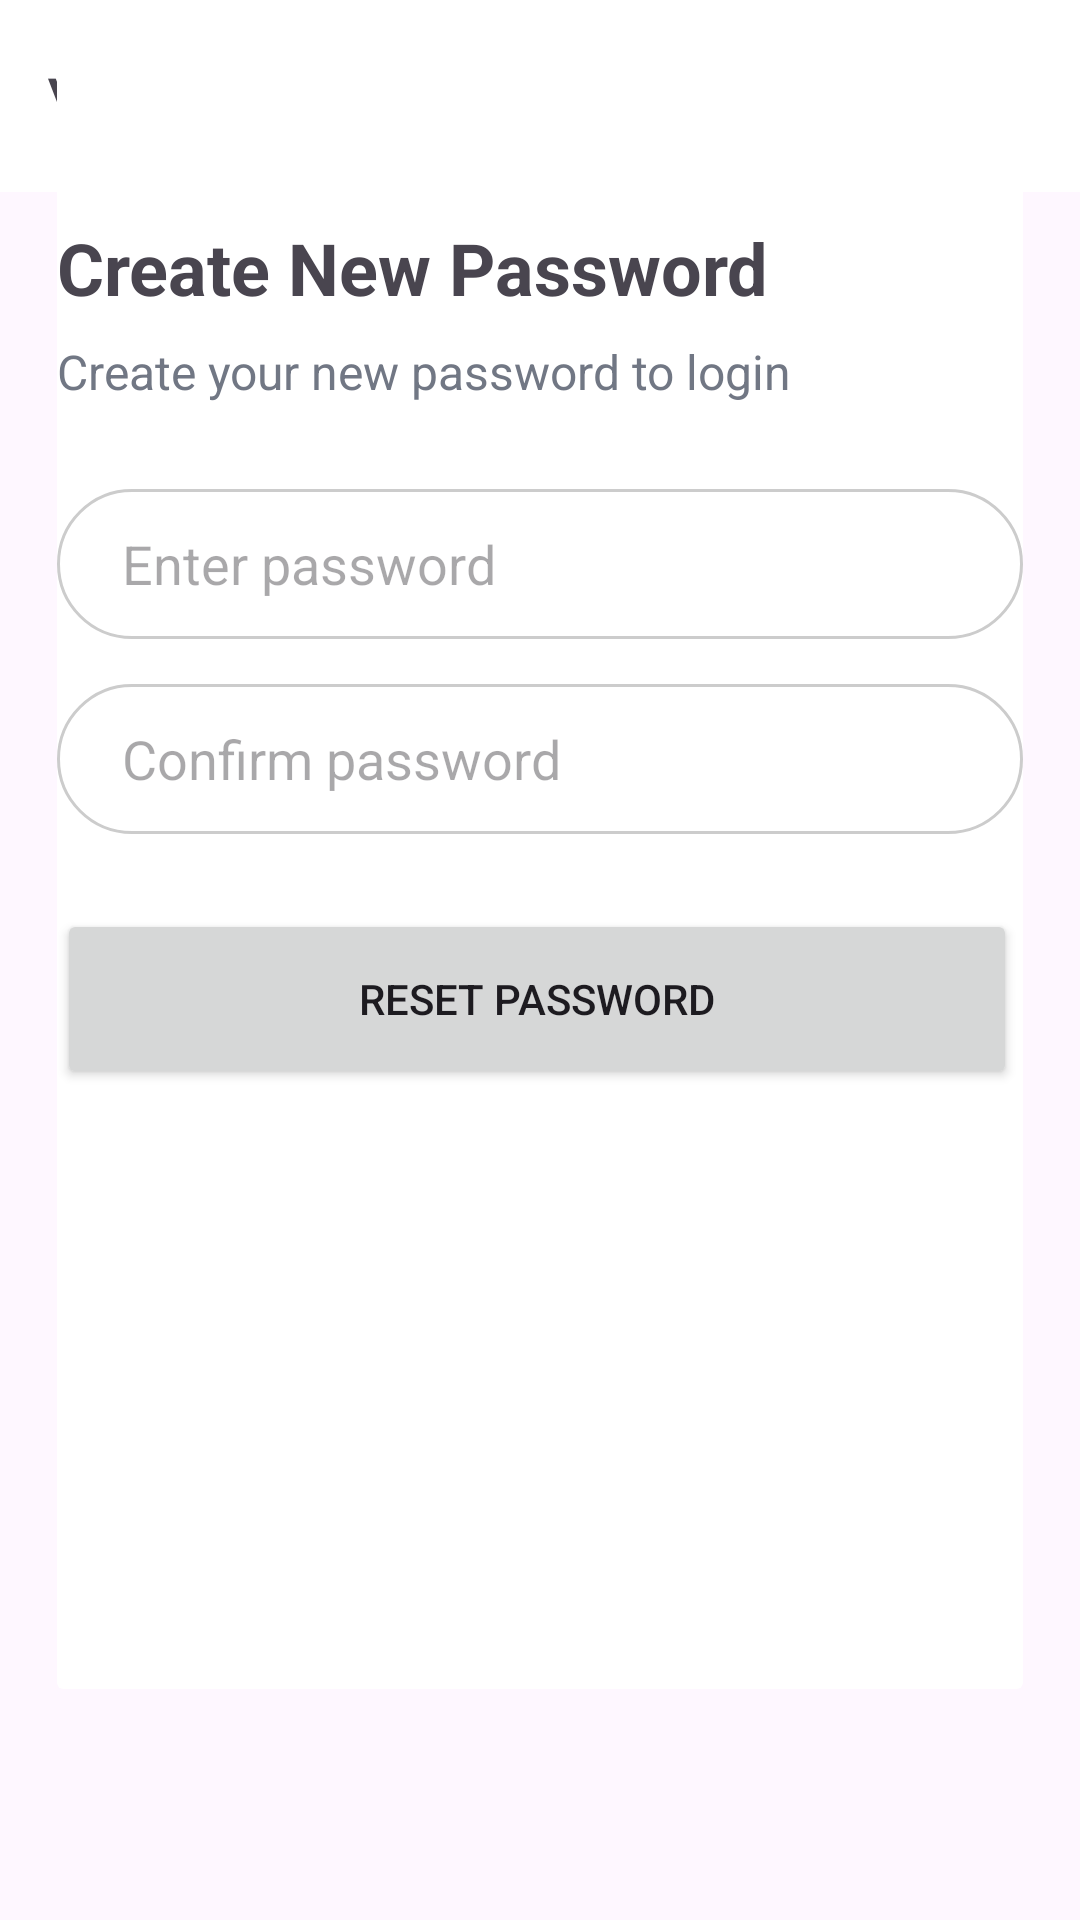

The Android layout XML behind this screen, and the referenced resources:
<!-- AndroidManifest.xml: application theme Theme.AndroidNativeApp1 -->
<!-- res/layout/create_new_password.xml -->
<?xml version="1.0" encoding="utf-8"?>
<androidx.constraintlayout.widget.ConstraintLayout
    xmlns:android="http://schemas.android.com/apk/res/android"
    xmlns:app="http://schemas.android.com/apk/res-auto"
    xmlns:tools="http://schemas.android.com/tools"
    android:layout_width="match_parent"
    android:layout_height="match_parent"
    android:visibility="visible"
    tools:context=".MainActivity"
    tools:visibility="visible">

    <androidx.appcompat.widget.Toolbar
        android:id="@+id/toolbar"
        android:layout_width="match_parent"
        android:layout_height="?attr/actionBarSize"
        android:background="@color/white"
        android:elevation="0dp"
        app:layout_constraintBottom_toBottomOf="parent"
        app:layout_constraintEnd_toEndOf="parent"
        app:layout_constraintStart_toStartOf="parent"
        app:layout_constraintTop_toTopOf="parent"
        app:layout_constraintVertical_bias="0.0"
        app:titleTextAppearance="@style/AppBarTitleStyle">

        <TextView
            android:layout_width="wrap_content"
            android:layout_height="wrap_content"
            android:textSize="18sp"
            android:textStyle="bold"
            android:text="\u003C" />

    </androidx.appcompat.widget.Toolbar>


    <androidx.cardview.widget.CardView
        android:layout_width="322dp"
        android:layout_height="540dp"
        app:cardBackgroundColor="#FFFFFF"
        app:cardElevation="0dp"
        app:layout_constraintBottom_toBottomOf="parent"
        app:layout_constraintEnd_toEndOf="parent"
        app:layout_constraintStart_toStartOf="parent"
        app:layout_constraintTop_toTopOf="parent"
        app:layout_constraintVertical_bias="0.230">

        <TextView
            android:layout_width="wrap_content"
            android:layout_height="wrap_content"
            android:textSize="24sp"
            android:textStyle="bold"
            android:layout_marginTop="50dp"
            android:layout_marginLeft="0dp"
            android:text="Create New Password" />
        <TextView
            android:id="@+id/textView3"
            android:layout_width="wrap_content"
            android:layout_height="wrap_content"
            android:layout_marginLeft="0dp"
            android:layout_marginTop="90dp"
            android:text="Create your new password to login"
            android:textColor="#717784"
            android:textSize="16sp" />
        <EditText
            android:id="@+id/editText1"
            android:layout_width="match_parent"
            android:layout_height="50dp"
            android:hint="     Enter password"
            android:background="@drawable/edittext_rounded_bg"
            android:layout_marginTop="140dp"
            android:inputType="textPassword" />
        <EditText
            android:id="@+id/editText2"
            android:layout_width="match_parent"
            android:layout_height="50dp"
            android:hint="     Confirm password"
            android:background="@drawable/edittext_rounded_bg"
            android:layout_marginTop="205dp"
            android:inputType="textPassword" />

        <Button
            android:id="@+id/resetForgotPasswordButton"
            android:layout_width="320dp"
            android:layout_height="60dp"
            android:layout_marginLeft="0dp"
            android:layout_marginTop="280dp"
            android:text="Reset Password" />


    </androidx.cardview.widget.CardView>

</androidx.constraintlayout.widget.ConstraintLayout>
<!-- resources referenced by this layout -->
<resources>
  <color name="white">#FFFFFFFF</color>
  <!-- drawable edittext_rounded_bg (drawable) -->
  <shape xmlns:android="http://schemas.android.com/apk/res/android">
      <solid android:color="#FFFFFF" />
      <stroke
          android:color="#CCCCCC"
          android:width="1dp" />
      <corners android:radius="25dp" />
  </shape>
  <style name="AppBarTitleStyle" parent="TextAppearance.Widget.AppCompat.Toolbar.Title">
          <item name="android:textSize">18sp</item>
          <item name="android:gravity">center</item>
      </style>
  <style name="Theme.AndroidNativeApp1" parent="Base.Theme.AndroidNativeApp1" />
  <style name="Base.Theme.AndroidNativeApp1" parent="Theme.Material3.DayNight.NoActionBar">
          
          
      </style>
</resources>
